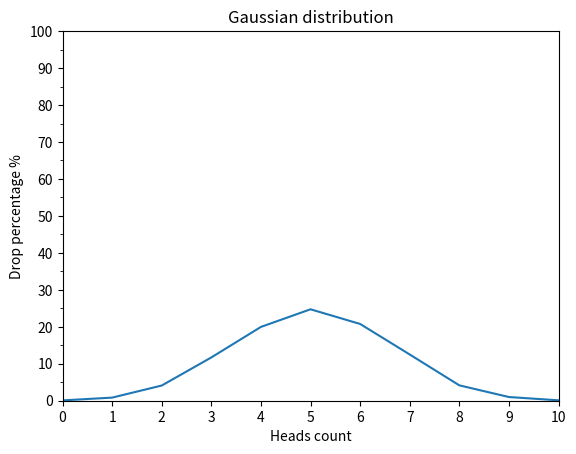

Write Python code to recreate this figure.
import random
from collections import Counter

import matplotlib.pyplot as plt
import numpy as np
from matplotlib import ticker


def flip_coin(flips: int = 10001) -> dict:
    flips = [[random.choice([1, 0]) for _ in range(10)] for _ in range(flips)]
    count_ten_flips = [Counter(item) for item in flips]
    total_counts = Counter(head_coin[1] for head_coin in count_ten_flips)
    percent_flips = {
        head: round(value * 0.01, 2) for head, value in total_counts.items()
    }
    return dict(sorted(percent_flips.items()))


def draw_gaussian_distribution_graph() -> None:
    points = np.array(list(flip_coin().values()))

    _, ax = plt.subplots()

    ax.set(
        title="Gaussian distribution",
        xlabel="Heads count",
        ylabel="Drop percentage %",
        ylim=(0, 100),
        xlim=(0, 10),
        xticks=range(11),
    )

    ax.yaxis.set_major_locator(ticker.MultipleLocator(10))
    ax.yaxis.set_minor_locator(ticker.MultipleLocator(5))

    ax.plot(points)

    plt.show()


def main() -> None:
    draw_gaussian_distribution_graph()


if __name__ == "__main__":
    main()
